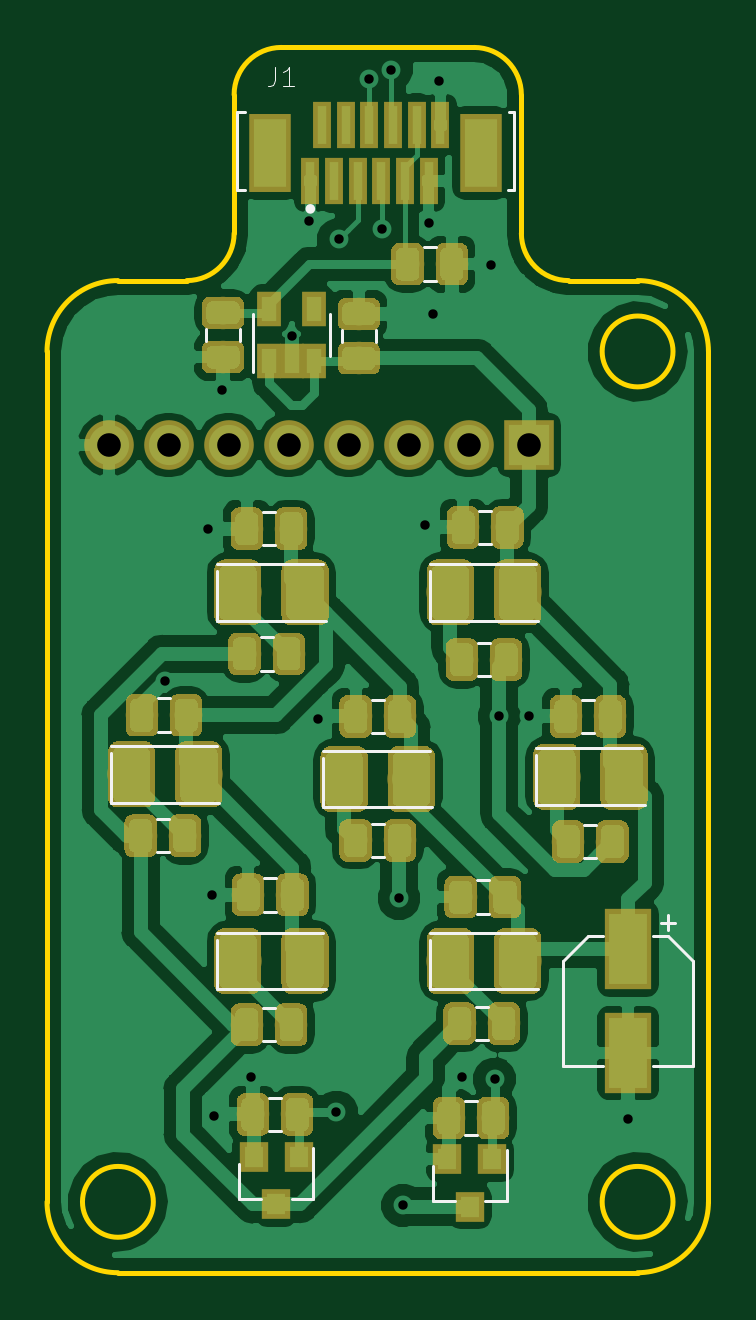
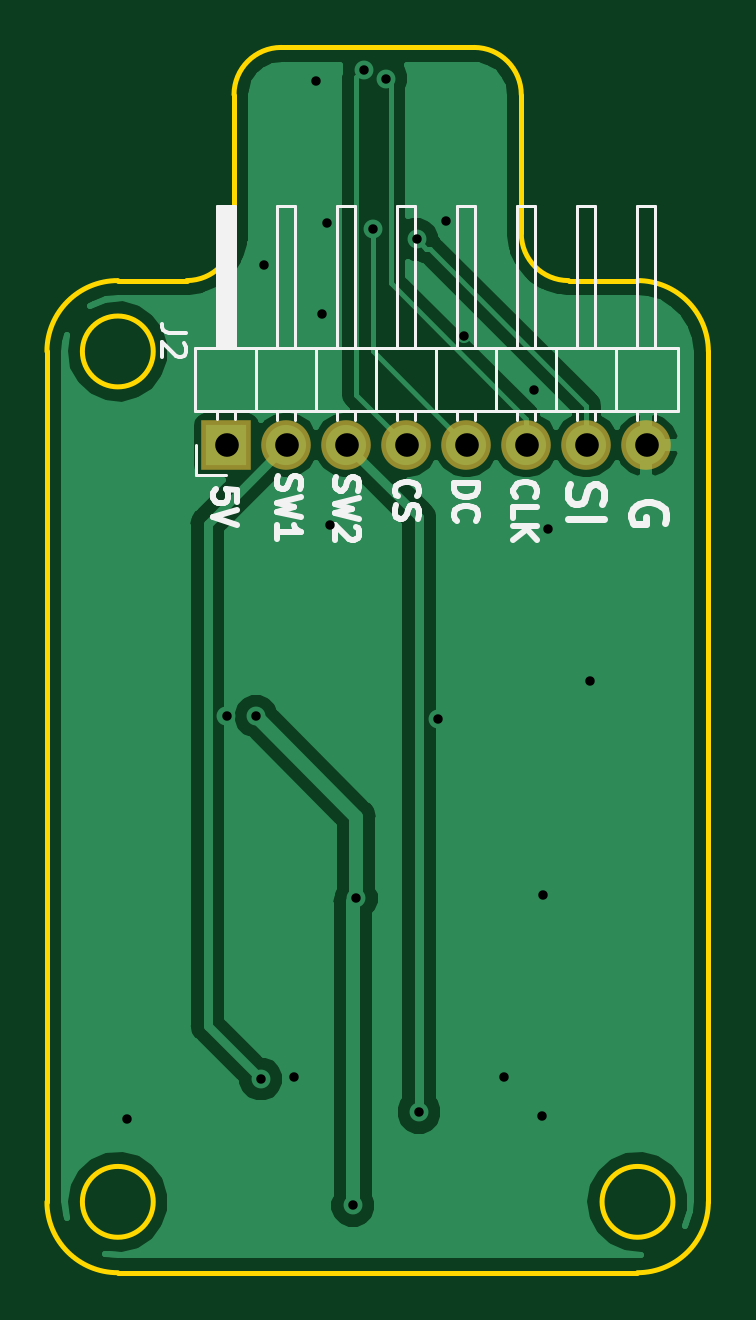
Circuit board: 10 layer files. Board 28.0 x 51.9 mm.
- bottom_copper: uv_pcb-B.Cu.gbr (23140 bytes)
- bottom_mask: uv_pcb-B.Mask.gbr (783 bytes)
- paste: uv_pcb-B.Paste.gbr (483 bytes)
- bottom_silk: uv_pcb-B.SilkS.gbr (9374 bytes)
- outline: uv_pcb-Edge.Cuts.gbr (1692 bytes)
- top_copper: uv_pcb-F.Cu.gbr (174784 bytes)
- top_mask: uv_pcb-F.Mask.gbr (95923 bytes)
- paste: uv_pcb-F.Paste.gbr (95623 bytes)
- top_silk: uv_pcb-F.SilkS.gbr (5804 bytes)
- drill: uv_pcb.drl (690 bytes)

=== bottom_copper: uv_pcb-B.Cu.gbr (23140 bytes, source omitted) ===
=== bottom_mask: uv_pcb-B.Mask.gbr ===
G04 #@! TF.GenerationSoftware,KiCad,Pcbnew,(5.0.0)*
G04 #@! TF.CreationDate,2018-12-14T13:41:46-05:00*
G04 #@! TF.ProjectId,uv_pcb,75765F7063622E6B696361645F706362,rev?*
G04 #@! TF.SameCoordinates,Original*
G04 #@! TF.FileFunction,Soldermask,Bot*
G04 #@! TF.FilePolarity,Negative*
%FSLAX46Y46*%
G04 Gerber Fmt 4.6, Leading zero omitted, Abs format (unit mm)*
G04 Created by KiCad (PCBNEW (5.0.0)) date 12/14/18 13:41:46*
%MOMM*%
%LPD*%
G01*
G04 APERTURE LIST*
%ADD10R,2.100000X2.100000*%
%ADD11O,2.100000X2.100000*%
G04 APERTURE END LIST*
D10*
G04 #@! TO.C,J2*
X118200000Y-69450000D03*
D11*
X115660000Y-69450000D03*
X113120000Y-69450000D03*
X110580000Y-69450000D03*
X108040000Y-69450000D03*
X105500000Y-69450000D03*
X102960000Y-69450000D03*
X100420000Y-69450000D03*
G04 #@! TD*
M02*

=== paste: uv_pcb-B.Paste.gbr ===
G04 #@! TF.GenerationSoftware,KiCad,Pcbnew,(5.0.0)*
G04 #@! TF.CreationDate,2018-12-14T13:41:46-05:00*
G04 #@! TF.ProjectId,uv_pcb,75765F7063622E6B696361645F706362,rev?*
G04 #@! TF.SameCoordinates,Original*
G04 #@! TF.FileFunction,Paste,Bot*
G04 #@! TF.FilePolarity,Positive*
%FSLAX46Y46*%
G04 Gerber Fmt 4.6, Leading zero omitted, Abs format (unit mm)*
G04 Created by KiCad (PCBNEW (5.0.0)) date 12/14/18 13:41:46*
%MOMM*%
%LPD*%
G01*
G04 APERTURE LIST*
G04 APERTURE END LIST*
M02*

=== bottom_silk: uv_pcb-B.SilkS.gbr (9374 bytes, source omitted) ===
=== outline: uv_pcb-Edge.Cuts.gbr ===
G04 #@! TF.GenerationSoftware,KiCad,Pcbnew,(5.0.0)*
G04 #@! TF.CreationDate,2018-12-14T13:41:46-05:00*
G04 #@! TF.ProjectId,uv_pcb,75765F7063622E6B696361645F706362,rev?*
G04 #@! TF.SameCoordinates,Original*
G04 #@! TF.FileFunction,Profile,NP*
%FSLAX46Y46*%
G04 Gerber Fmt 4.6, Leading zero omitted, Abs format (unit mm)*
G04 Created by KiCad (PCBNEW (5.0.0)) date 12/14/18 13:41:46*
%MOMM*%
%LPD*%
G01*
G04 APERTURE LIST*
%ADD10C,0.200000*%
G04 APERTURE END LIST*
D10*
X105719708Y-54630447D02*
G75*
G02X107719708Y-52630447I2000000J0D01*
G01*
X102300000Y-101500000D02*
G75*
G03X102300000Y-101500000I-1500000J0D01*
G01*
X124300000Y-65500000D02*
G75*
G03X124300000Y-65500000I-1500000J0D01*
G01*
X103719708Y-62500000D02*
X100800000Y-62500000D01*
X117880276Y-60500000D02*
X117880276Y-54630447D01*
X122800000Y-62500000D02*
G75*
G02X125800000Y-65500000I0J-3000000D01*
G01*
X100800000Y-104500000D02*
G75*
G02X97800000Y-101500000I0J3000000D01*
G01*
X125800000Y-101500000D02*
X125800000Y-65500000D01*
X105719708Y-60500000D02*
G75*
G02X103719708Y-62500000I-2000000J0D01*
G01*
X122800000Y-62500000D02*
X119880276Y-62500000D01*
X119880276Y-62500000D02*
G75*
G02X117880276Y-60500000I0J2000000D01*
G01*
X105719708Y-54630447D02*
X105719708Y-60500000D01*
X100800000Y-104500000D02*
X122800000Y-104500000D01*
X115880276Y-52630447D02*
X107719708Y-52630447D01*
X125800000Y-101500000D02*
G75*
G02X122800000Y-104500000I-3000000J0D01*
G01*
X97800000Y-65500000D02*
G75*
G02X100800000Y-62500000I3000000J0D01*
G01*
X97800000Y-65500000D02*
X97800000Y-101500000D01*
X115880276Y-52630447D02*
G75*
G02X117880276Y-54630447I0J-2000000D01*
G01*
X124300000Y-101500000D02*
G75*
G03X124300000Y-101500000I-1500000J0D01*
G01*
M02*

=== top_copper: uv_pcb-F.Cu.gbr (174784 bytes, source omitted) ===
=== top_mask: uv_pcb-F.Mask.gbr (95923 bytes, source omitted) ===
=== paste: uv_pcb-F.Paste.gbr (95623 bytes, source omitted) ===
=== top_silk: uv_pcb-F.SilkS.gbr ===
G04 #@! TF.GenerationSoftware,KiCad,Pcbnew,(5.0.0)*
G04 #@! TF.CreationDate,2018-12-14T13:41:46-05:00*
G04 #@! TF.ProjectId,uv_pcb,75765F7063622E6B696361645F706362,rev?*
G04 #@! TF.SameCoordinates,Original*
G04 #@! TF.FileFunction,Legend,Top*
G04 #@! TF.FilePolarity,Positive*
%FSLAX46Y46*%
G04 Gerber Fmt 4.6, Leading zero omitted, Abs format (unit mm)*
G04 Created by KiCad (PCBNEW (5.0.0)) date 12/14/18 13:41:46*
%MOMM*%
%LPD*%
G01*
G04 APERTURE LIST*
%ADD10C,0.120000*%
%ADD11C,0.200000*%
%ADD12C,0.127000*%
%ADD13C,0.050000*%
G04 APERTURE END LIST*
D10*
G04 #@! TO.C,D2*
X118500000Y-74500000D02*
X114000000Y-74500000D01*
X114000000Y-74800000D02*
X114000000Y-76900000D01*
X114000000Y-76900000D02*
X118600000Y-76900000D01*
G04 #@! TO.C,D1*
X109500000Y-84800000D02*
X114100000Y-84800000D01*
X109500000Y-82700000D02*
X109500000Y-84800000D01*
X114000000Y-82400000D02*
X109500000Y-82400000D01*
G04 #@! TO.C,D6*
X105000000Y-82200000D02*
X100500000Y-82200000D01*
X100500000Y-82500000D02*
X100500000Y-84600000D01*
X100500000Y-84600000D02*
X105100000Y-84600000D01*
G04 #@! TO.C,D5*
X105000000Y-92500000D02*
X109600000Y-92500000D01*
X105000000Y-90400000D02*
X105000000Y-92500000D01*
X109500000Y-90100000D02*
X105000000Y-90100000D01*
G04 #@! TO.C,D4*
X118500000Y-90100000D02*
X114000000Y-90100000D01*
X114000000Y-90400000D02*
X114000000Y-92500000D01*
X114000000Y-92500000D02*
X118600000Y-92500000D01*
G04 #@! TO.C,D3*
X118500000Y-84700000D02*
X123100000Y-84700000D01*
X118500000Y-82600000D02*
X118500000Y-84700000D01*
X123000000Y-82300000D02*
X118500000Y-82300000D01*
G04 #@! TO.C,D7*
X109500000Y-74500000D02*
X105000000Y-74500000D01*
X105000000Y-74800000D02*
X105000000Y-76900000D01*
X105000000Y-76900000D02*
X109600000Y-76900000D01*
G04 #@! TO.C,C4*
X113741422Y-61090000D02*
X114258578Y-61090000D01*
X113741422Y-62510000D02*
X114258578Y-62510000D01*
D11*
G04 #@! TO.C,J1*
X109046000Y-59465000D02*
G75*
G03X109046000Y-59465000I-100000J0D01*
G01*
D12*
X106200000Y-55350000D02*
X105850000Y-55350000D01*
X105850000Y-55350000D02*
X105850000Y-58650000D01*
X105850000Y-58650000D02*
X106200000Y-58650000D01*
X117350000Y-55350000D02*
X117550000Y-55350000D01*
X117550000Y-55350000D02*
X117550000Y-58650000D01*
X117550000Y-58650000D02*
X117300000Y-58650000D01*
D10*
G04 #@! TO.C,Q1*
X114120000Y-101460000D02*
X114120000Y-100000000D01*
X117280000Y-101460000D02*
X117280000Y-99300000D01*
X117280000Y-101460000D02*
X116350000Y-101460000D01*
X114120000Y-101460000D02*
X115050000Y-101460000D01*
G04 #@! TO.C,Q2*
X105920000Y-101360000D02*
X106850000Y-101360000D01*
X109080000Y-101360000D02*
X108150000Y-101360000D01*
X109080000Y-101360000D02*
X109080000Y-99200000D01*
X105920000Y-101360000D02*
X105920000Y-99900000D01*
G04 #@! TO.C,R1*
X112058578Y-86910000D02*
X111541422Y-86910000D01*
X112058578Y-85490000D02*
X111541422Y-85490000D01*
G04 #@! TO.C,R2*
X116558578Y-79260000D02*
X116041422Y-79260000D01*
X116558578Y-77840000D02*
X116041422Y-77840000D01*
G04 #@! TO.C,R3*
X121058578Y-85540000D02*
X120541422Y-85540000D01*
X121058578Y-86960000D02*
X120541422Y-86960000D01*
G04 #@! TO.C,R4*
X115941422Y-93240000D02*
X116458578Y-93240000D01*
X115941422Y-94660000D02*
X116458578Y-94660000D01*
G04 #@! TO.C,R5*
X106941422Y-94710000D02*
X107458578Y-94710000D01*
X106941422Y-93290000D02*
X107458578Y-93290000D01*
G04 #@! TO.C,R6*
X102441422Y-85290000D02*
X102958578Y-85290000D01*
X102441422Y-86710000D02*
X102958578Y-86710000D01*
G04 #@! TO.C,R7*
X106841422Y-79010000D02*
X107358578Y-79010000D01*
X106841422Y-77590000D02*
X107358578Y-77590000D01*
G04 #@! TO.C,C1*
X119640000Y-95760000D02*
X121340000Y-95760000D01*
X125160000Y-95760000D02*
X123460000Y-95760000D01*
X125160000Y-91304437D02*
X125160000Y-95760000D01*
X119640000Y-91304437D02*
X119640000Y-95760000D01*
X120704437Y-90240000D02*
X121340000Y-90240000D01*
X124095563Y-90240000D02*
X123460000Y-90240000D01*
X124095563Y-90240000D02*
X125160000Y-91304437D01*
X120704437Y-90240000D02*
X119640000Y-91304437D01*
X124085000Y-89375000D02*
X124085000Y-90000000D01*
X124397500Y-89687500D02*
X123772500Y-89687500D01*
G04 #@! TO.C,C5*
X107458578Y-73710000D02*
X106941422Y-73710000D01*
X107458578Y-72290000D02*
X106941422Y-72290000D01*
G04 #@! TO.C,C6*
X116508578Y-87890000D02*
X115991422Y-87890000D01*
X116508578Y-89310000D02*
X115991422Y-89310000D01*
G04 #@! TO.C,C7*
X116608578Y-73660000D02*
X116091422Y-73660000D01*
X116608578Y-72240000D02*
X116091422Y-72240000D01*
G04 #@! TO.C,C8*
X107508578Y-87790000D02*
X106991422Y-87790000D01*
X107508578Y-89210000D02*
X106991422Y-89210000D01*
G04 #@! TO.C,C9*
X120958578Y-81660000D02*
X120441422Y-81660000D01*
X120958578Y-80240000D02*
X120441422Y-80240000D01*
G04 #@! TO.C,C10*
X103008578Y-80190000D02*
X102491422Y-80190000D01*
X103008578Y-81610000D02*
X102491422Y-81610000D01*
G04 #@! TO.C,C11*
X112058578Y-81660000D02*
X111541422Y-81660000D01*
X112058578Y-80240000D02*
X111541422Y-80240000D01*
G04 #@! TO.C,R8*
X115491422Y-97240000D02*
X116008578Y-97240000D01*
X115491422Y-98660000D02*
X116008578Y-98660000D01*
G04 #@! TO.C,R9*
X107191422Y-98510000D02*
X107708578Y-98510000D01*
X107191422Y-97090000D02*
X107708578Y-97090000D01*
G04 #@! TO.C,U1*
X109760000Y-65700000D02*
X109760000Y-63900000D01*
X106540000Y-63900000D02*
X106540000Y-66350000D01*
G04 #@! TO.C,C2*
X110290000Y-65108578D02*
X110290000Y-64591422D01*
X111710000Y-65108578D02*
X111710000Y-64591422D01*
G04 #@! TO.C,C3*
X104540000Y-64541422D02*
X104540000Y-65058578D01*
X105960000Y-64541422D02*
X105960000Y-65058578D01*
G04 #@! TO.C,J1*
D13*
X107461534Y-53450632D02*
X107461534Y-54022572D01*
X107423404Y-54136960D01*
X107347146Y-54213219D01*
X107232758Y-54251349D01*
X107156499Y-54251349D01*
X108262251Y-54251349D02*
X107804698Y-54251349D01*
X108033475Y-54251349D02*
X108033475Y-53450632D01*
X107957216Y-53565020D01*
X107880957Y-53641279D01*
X107804698Y-53679408D01*
G04 #@! TD*
M02*

=== drill: uv_pcb.drl ===
M48
;DRILL file {KiCad (5.0.0)} date 12/14/18 13:41:48
;FORMAT={-:-/ absolute / inch / decimal}
FMAT,2
INCH,TZ
T1C0.0157
T2C0.0394
%
G90
G05
M72
T1
X4.0469Y-3.1276
X4.1181Y-2.874
X4.126Y-3.4843
X4.128Y-3.8524
X4.1417Y-2.6437
X4.1909Y-3.7874
X4.2579Y-2.5531
X4.2871Y-2.3606
X4.3012Y-3.1909
X4.3327Y-3.8465
X4.3366Y-2.3917
X4.3878Y-2.124
X4.4094Y-2.374
X4.4242Y-2.109
X4.437Y-3.4902
X4.4429Y-4.002
X4.4803Y-2.8681
X4.4862Y-2.3642
X4.4941Y-2.5157
X4.5039Y-2.128
X4.5413Y-3.7874
X4.5906Y-2.435
X4.5965Y-3.7913
X4.6043Y-3.187
X4.6535Y-3.187
X4.8189Y-3.8583
T2
X3.9535Y-2.7343
X4.0535Y-2.7343
X4.1535Y-2.7343
X4.2535Y-2.7343
X4.3535Y-2.7343
X4.4535Y-2.7343
X4.5535Y-2.7343
X4.6535Y-2.7343
T0
M30
